Run: headless pygame with SDL's dummy video driver; simulated clock (each Clock.tick advances the game by its frame time, no real sleeping); random seed 0; keys injected as events and as key.get_pressed() state; no mouse input.
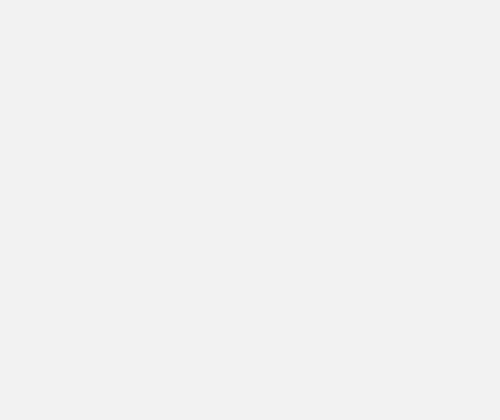
Frame 1 of 4 · flips 1–60 · no input
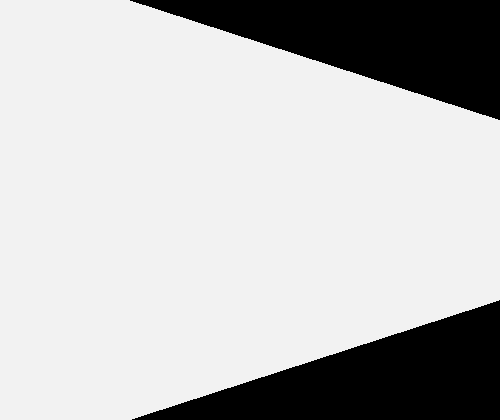
Frame 2 of 4 · flips 61–180 · tapped SPACE, RETURN · held RIGHT (→), D
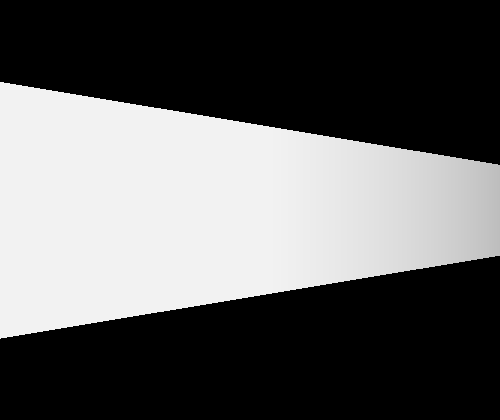
Frame 3 of 4 · flips 181–300 · held DOWN (↓), S
Frame 4 of 4 · flips 301–420 · held LEFT (←), A, UP (↑), W · screen same as frame 1, image omitted

The pygame program that drew these frames:

import math
import pygame

windowWidth = 500
windowHeight = 420

screenWidth = windowWidth
screenHeight = windowHeight

pygame.init()
pygame.display.set_caption("Raycaster")

map = [
 [1,1,2,1,1,1,2,1,1],
 [1,0,0,0,0,0,0,0,1],
 [1,0,0,0,0,0,0,0,1],
 [1,0,0,0,0,4,0,0,1],
 [1,0,4,4,4,2,0,0,1],
 [1,0,0,0,0,4,0,0,3],
 [1,0,0,0,0,4,0,0,1],
 [1,1,2,1,1,1,2,1,1]
]

################################

def sin(angle):
  angle += 0.00001
  return math.sin( math.radians(angle) )
  
def cos(angle):
  angle += 0.00001
  return math.cos( math.radians(angle) )
  
def tan(angle):
  angle += 0.00001
  return math.tan( math.radians(angle) )

################################
  
def main(screen):
  
  while event_loop():
    
    for x in range(0, screenWidth):
    
      cameraX = 2 * x / screenWidth - 1
      rayDirX = player.dirX + player.planeX * cameraX
      rayDirY = player.dirY + player.planeY * cameraX
      
      mapX = int(player.Xpos)
      mapY = int(player.Ypos)
      
      sideDistX = 0
      sideDistY = 0
      
      deltaDistX = math.fabs(1 / (rayDirX + 0.00001) )
      deltaDistY = math.fabs(1 / (rayDirY + 0.00001) )
      perpWallDist = 0
      
      stepX = 0
      stepY = 0
      
      hit = 0
      side = 0

      # calculate step and initial sideDist
      if (rayDirX < 0):
        stepX = -1
        sideDistX = (player.Xpos - mapX) * deltaDistX
      else:
        stepX = 1
        sideDistX = (mapX + 1.0 - player.Xpos) * deltaDistX
      
      if (rayDirY < 0):
        stepY = -1
        sideDistY = (player.Ypos - mapY) * deltaDistY
      else:
        stepY = 1
        sideDistY = (mapY + 1.0 - player.Ypos) * deltaDistY
      
      lastH = -1
      start = 0
      
      while True:
      
        if sideDistX < sideDistY:
          sideDistX += deltaDistX
          mapX += stepX
          side = 0
        else:
          sideDistY += deltaDistY
          mapY += stepY
          side = 1
        
        if mapY < 0 or mapX < 0: break
        try: hit = map[mapY][mapX]
        except: break
        if not hit: continue

        # Calculate distance projected on camera direction (Euclidean distance will give fisheye effect!)
        if (side == 0): perpWallDist = (mapX - player.Xpos + (1 - stepX) / 2) / (rayDirX+ 0.00001)
        else:           perpWallDist = (mapY - player.Ypos + (1 - stepY) / 2) / (rayDirY+ 0.00001)
      
        # Calculate height of line to draw on screen
        lineHeight = int(screenHeight / (perpWallDist+0.00001))
        
        # calculate lowest and highest pixel to fill in current stripe
        drawStart = int(-lineHeight / 2 + screenHeight / 2)
        
        if(hit == 2): drawStart = int(-lineHeight + screenHeight / 2)        
        if(drawStart < 0): drawStart = 0
        
        if(lastH != -1 and drawStart >= lastH): continue
          
        lastH = drawStart
        
        drawEnd = int(lineHeight / 2 + screenHeight / 2)
        if(drawEnd >= screenHeight): drawEnd = screenHeight - 1
        
        if (start > 0): # fix this # walk speed # more wall heights
          drawEnd = start
        start = drawStart
        
        lighting = perpWallDist-2.5 # this is when to start darkening
        if lighting < 0: lighting = 0
        lighting /= 0.5 # this is how fast to start changing
        
        c1 = (255 - 13*lighting) # this is how much to change it
        c2 = c1
        c3 = c1
        
        if(hit == 2): c1 = 0; c2 = 0
        if(hit == 3): c2 = 0
        if(hit == 4): c3 = 0; c1 = 0
        
        if(side == 0): 
          c1 /= 1.05
          c2 /= 1.05
          c3 /= 1.05
        
        color = (int(c1), int(c2), int(c3))
        
        pygame.draw.line(screen, color, (x, drawStart), (x, drawEnd))
        
      
    player.update()
    pygame.display.flip()
    screen.fill((0,0,0))
    

# Event loop
def event_loop():
  
  for event in pygame.event.get():
          if event.type == pygame.QUIT:
                  return False            
  return True


################################
# Handle player

class Player():

  def __init__(self):
  
    ## set player starting attributes

    self.Xpos = 2
    self.Ypos = 2
    
    self.dirX = -1
    self.dirY = 0
    
    self.planeX = 0
    self.planeY = 0.66
    
    self.WalkSpeed = 0.01
    self.TurnSpeed = 0.3
  
  # Move player
  def update(self):
  
    keys = pygame.key.get_pressed()

    # turn player
    if keys[pygame.K_RIGHT]:
    
      # both camera direction and camera plane must be rotated
      oldDirX = self.dirX
      self.dirX = self.dirX * cos(-self.TurnSpeed) - self.dirY * sin(-self.TurnSpeed)
      self.dirY = oldDirX * sin(-self.TurnSpeed) + self.dirY * cos(-self.TurnSpeed)
      oldPlaneX = self.planeX
      self.planeX = self.planeX * cos(-self.TurnSpeed) - self.planeY * sin(-self.TurnSpeed)
      self.planeY = oldPlaneX * sin(-self.TurnSpeed) + self.planeY * cos(-self.TurnSpeed)
      
    elif keys[pygame.K_LEFT]:

      oldDirX = self.dirX;
      self.dirX = self.dirX * cos(self.TurnSpeed) - self.dirY * sin(self.TurnSpeed);
      self.dirY = oldDirX * sin(self.TurnSpeed) + self.dirY * cos(self.TurnSpeed);
      oldPlaneX = self.planeX;
      self.planeX = self.planeX * cos(self.TurnSpeed) - self.planeY * sin(self.TurnSpeed);
      self.planeY = oldPlaneX * sin(self.TurnSpeed) + self.planeY * cos(self.TurnSpeed);
    
    if keys[pygame.K_UP]:
      if( map[int(self.Ypos)][int(self.Xpos + self.dirX * self.WalkSpeed)] == 0): 
        self.Xpos += self.dirX * self.WalkSpeed 
        #print(self.Xpos)
        
      if( map[int(self.Ypos + self.dirY * self.WalkSpeed)][int(self.Xpos)] == 0):
        self.Ypos += self.dirY * self.WalkSpeed 
        
    elif keys[pygame.K_DOWN]:
      if( map[int(self.Ypos)][int(self.Xpos - self.dirX * self.WalkSpeed)] == 0): self.Xpos -= self.dirX * self.WalkSpeed 
      if( map[int(self.Ypos - self.dirY * self.WalkSpeed)][int(self.Xpos)] == 0): self.Ypos -= self.dirY * self.WalkSpeed 
    
    #print(map[int(self.Ypos)][ int(self.Xpos + self.dirX * self.WalkSpeed) ])
    
    
################################

player = Player()

main( pygame.display.set_mode((windowWidth, windowHeight)) )

print("Done.")
pygame.quit()
